Run: headless pygame with SDL's dummy video driver; simulated clock (each Clock.tick advances the game by its frame time, no real sleeping); random seed 0; keys injected as events and as key.get_pressed() state; no mouse input.
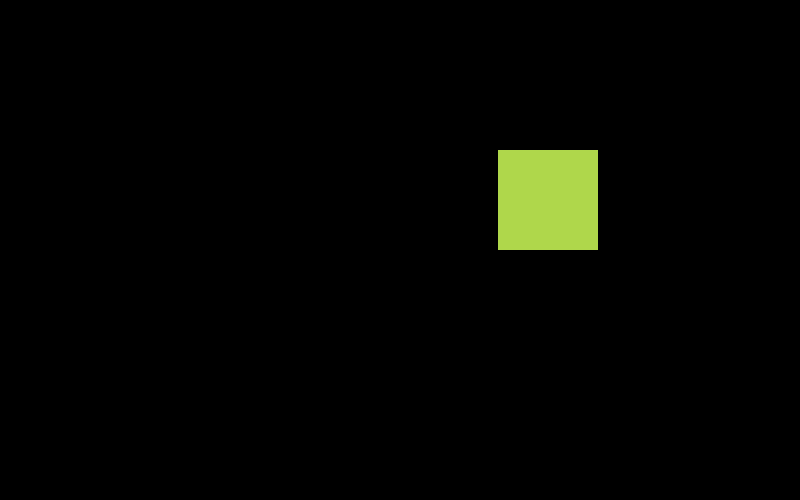
Frame 1 of 4 · flips 1–60 · no input
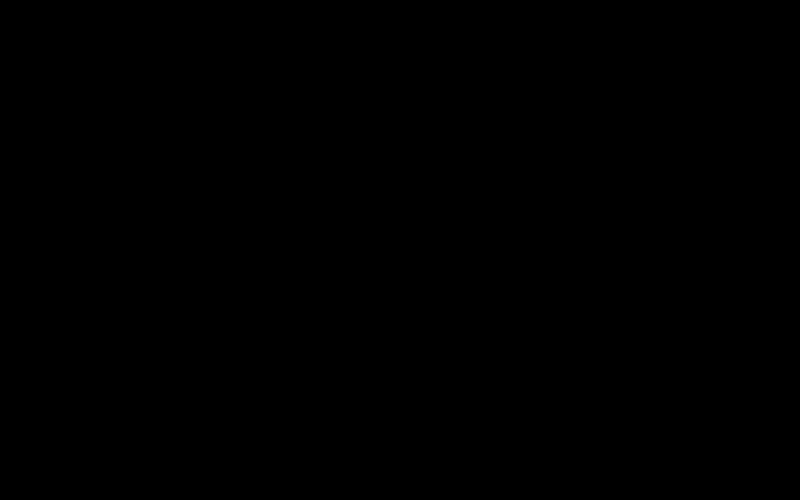
Frame 2 of 4 · flips 61–180 · tapped SPACE, RETURN · held RIGHT (→), D
Frame 3 of 4 · flips 181–300 · held DOWN (↓), S · screen unchanged from frame 2, image omitted
Frame 4 of 4 · flips 301–420 · held LEFT (←), A, UP (↑), W · screen unchanged from frame 3, image omitted

The pygame program that drew these frames:

import pygame, sys

pygame.init()
screen = pygame.display.set_mode((800, 500))
running = True
clock = pygame.time.Clock()

x_pos = 100
stage = 0
test_surface = pygame.Surface((100, 100))


while running:
    
    for event in pygame.event.get():
        if event.type == pygame.QUIT:
            pygame.quit()
            sys.exit()
    stage += 1
    
    if (stage < 30):
        x_pos += 1
    elif (stage < 50) : 
        x_pos += stage // 5
    elif (stage < 80):
        x_pos += 25 - (stage // 10)
    elif (stage < 120) : 
        x_pos += 1
    test_surface.fill((175, 215, 75))
    screen.fill(pygame.Color('black'))
    screen.blit(test_surface, (x_pos, 150))
    pygame.display.update()   
    clock.tick(60)
